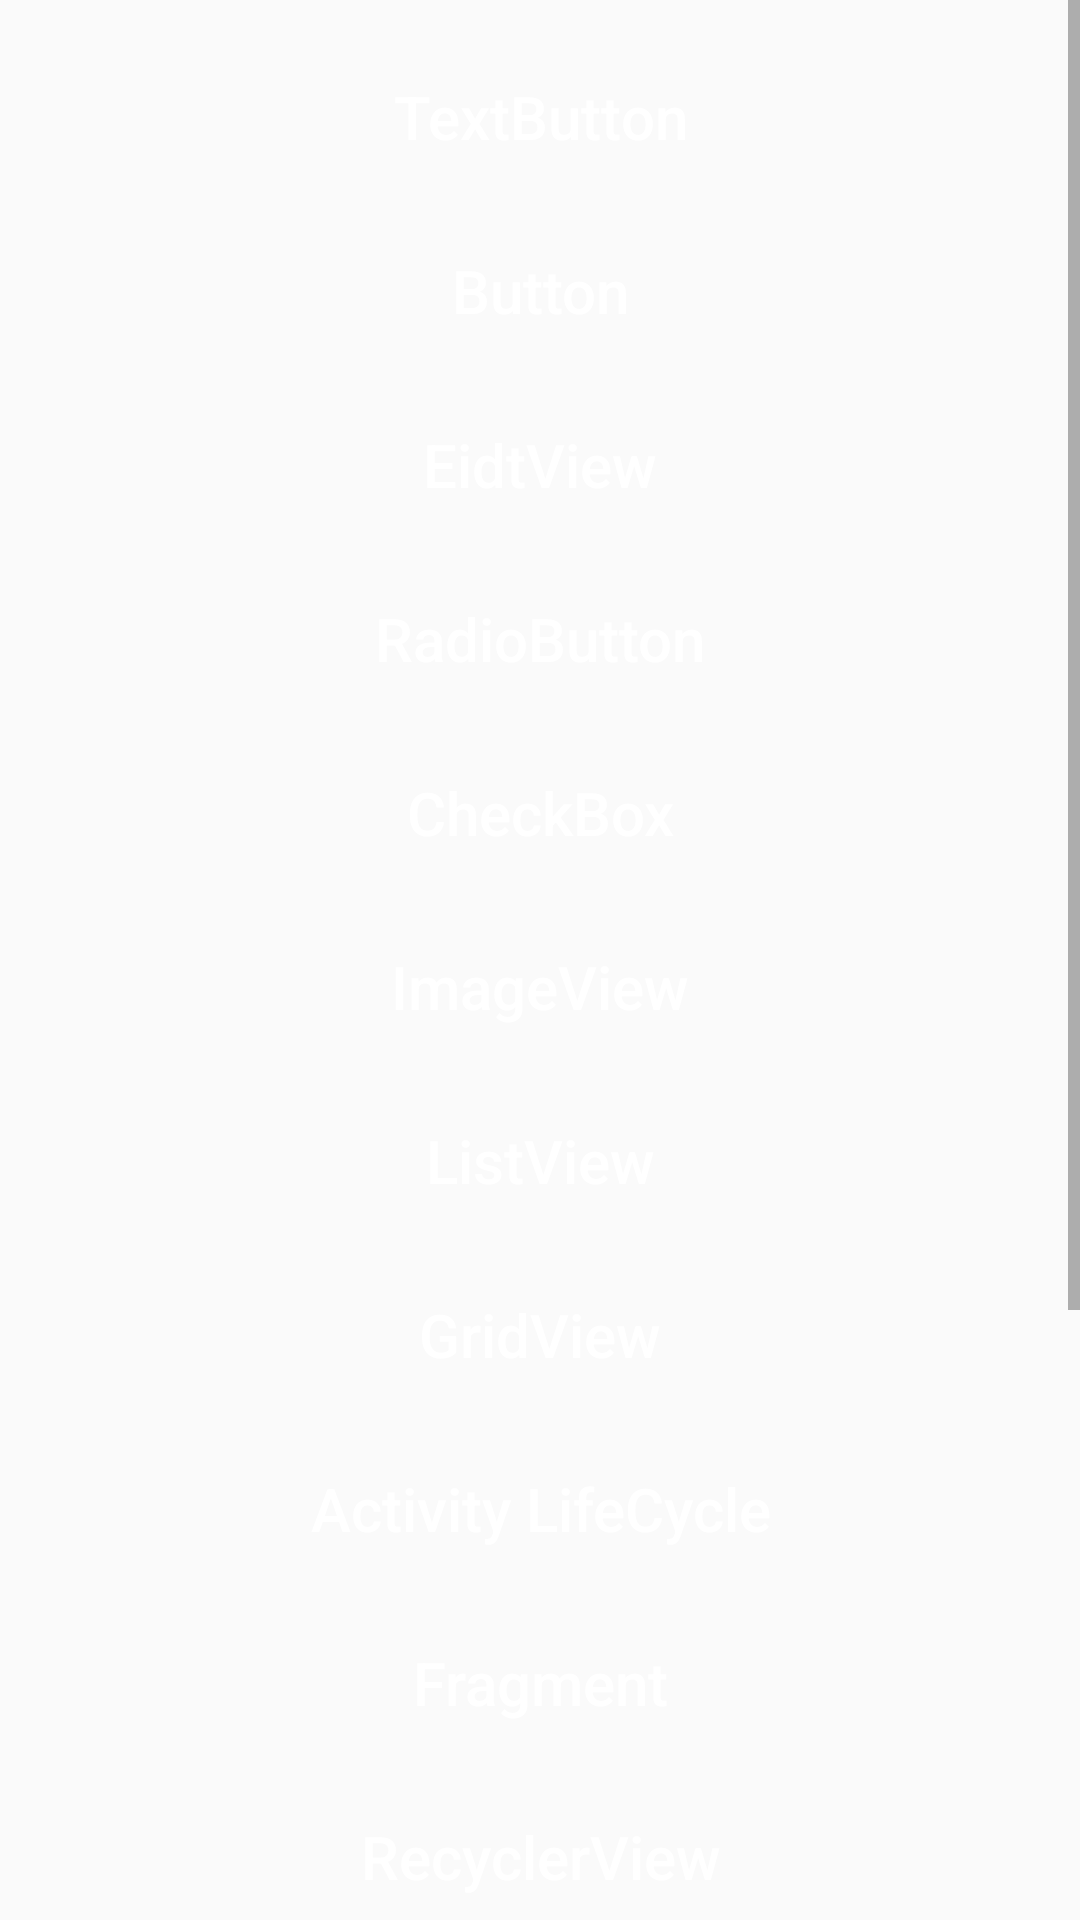

Here is an Android app screen rendered from its layout file. Give the layout XML and the strings, colors and styles it references.
<!-- AndroidManifest.xml: application theme Theme.AndroidUI -->
<!-- res/layout/activity_main.xml -->
<?xml version="1.0" encoding="utf-8"?>

<ScrollView xmlns:android="http://schemas.android.com/apk/res/android"
    android:layout_width="match_parent"
    android:layout_height="match_parent">

    <RelativeLayout xmlns:android="http://schemas.android.com/apk/res/android"
        android:layout_width="match_parent"
        android:layout_height="match_parent"
        android:orientation="vertical"
        android:padding="5dp">

        <Button
            android:id="@+id/btn_textview"
            android:layout_width="match_parent"
            android:layout_height="wrap_content"
            android:layout_marginTop="10dp"
            android:background="@drawable/bg_btn_main"
            android:text="TextButton"
            android:textAllCaps="false"
            android:textColor="@color/white"
            android:textSize="20dp" />

        <Button
            android:id="@+id/btn_button"
            android:layout_width="match_parent"
            android:layout_height="wrap_content"
            android:layout_below="@id/btn_textview"
            android:layout_marginTop="10dp"
            android:background="@drawable/bg_btn_main"
            android:text="Button"
            android:textAllCaps="false"
            android:textColor="@color/white"
            android:textSize="20dp" />

        <Button
            android:id="@+id/btn_editview"
            android:layout_width="match_parent"
            android:layout_height="wrap_content"
            android:layout_below="@id/btn_button"
            android:layout_marginTop="10dp"
            android:background="@drawable/bg_btn_main"
            android:text="EidtView"
            android:textAllCaps="false"
            android:textColor="@color/white"
            android:textSize="20dp" />

        <Button
            android:id="@+id/btn_radiobutton"
            android:layout_width="match_parent"
            android:layout_height="wrap_content"
            android:layout_below="@id/btn_editview"
            android:layout_marginTop="10dp"
            android:background="@drawable/bg_btn_main"
            android:text="RadioButton"
            android:textAllCaps="false"
            android:textColor="@color/white"
            android:textSize="20dp" />

        <Button
            android:id="@+id/btn_checkbox"
            android:layout_width="match_parent"
            android:layout_height="wrap_content"
            android:layout_below="@id/btn_radiobutton"
            android:layout_marginTop="10dp"
            android:background="@drawable/bg_btn_main"
            android:text="CheckBox"
            android:textAllCaps="false"
            android:textColor="@color/white"
            android:textSize="20dp" />

        <Button
            android:id="@+id/btn_imageview"
            android:layout_width="match_parent"
            android:layout_height="wrap_content"
            android:layout_below="@id/btn_checkbox"
            android:layout_marginTop="10dp"
            android:background="@drawable/bg_btn_main"
            android:text="ImageView"
            android:textAllCaps="false"
            android:textColor="@color/white"
            android:textSize="20dp" />

        <Button
            android:id="@+id/btn_listview"
            android:layout_width="match_parent"
            android:layout_height="wrap_content"
            android:layout_below="@id/btn_imageview"
            android:layout_marginTop="10dp"
            android:background="@drawable/bg_btn_main"
            android:text="ListView"
            android:textAllCaps="false"
            android:textColor="@color/white"
            android:textSize="20dp" />

        <Button
            android:id="@+id/btn_gridview"
            android:layout_width="match_parent"
            android:layout_height="wrap_content"
            android:layout_below="@id/btn_listview"
            android:layout_marginTop="10dp"
            android:background="@drawable/bg_btn_main"
            android:text="GridView"
            android:textAllCaps="false"
            android:textColor="@color/white"
            android:textSize="20dp" />

        <Button
            android:id="@+id/btn_lifecycle"
            android:layout_width="match_parent"
            android:layout_height="wrap_content"
            android:layout_below="@id/btn_gridview"
            android:layout_marginTop="10dp"
            android:background="@drawable/bg_btn_main"
            android:text="Activity LifeCycle"
            android:textAllCaps="false"
            android:textColor="@color/white"
            android:textSize="20dp" />

        <Button
            android:id="@+id/btn_fragment"
            android:layout_width="match_parent"
            android:layout_height="wrap_content"
            android:layout_below="@id/btn_lifecycle"
            android:layout_marginTop="10dp"
            android:background="@drawable/bg_btn_main"
            android:text="Fragment"
            android:textAllCaps="false"
            android:textColor="@color/white"
            android:textSize="20dp" />

        <Button
            android:id="@+id/btn_recyclerview"
            android:layout_width="match_parent"
            android:layout_height="wrap_content"
            android:layout_below="@id/btn_fragment"
            android:layout_marginTop="10dp"
            android:background="@drawable/bg_btn_main"
            android:text="RecyclerView"
            android:textAllCaps="false"
            android:textColor="@color/white"
            android:textSize="20dp" />

        <Button
            android:id="@+id/btn_webview"
            android:layout_width="match_parent"
            android:layout_height="wrap_content"
            android:layout_below="@id/btn_recyclerview"
            android:layout_marginTop="10dp"
            android:background="@drawable/bg_btn_main"
            android:text="WebView"
            android:textAllCaps="false"
            android:textColor="@color/white"
            android:textSize="20dp" />

        <Button
            android:id="@+id/btn_toast"
            android:layout_width="match_parent"
            android:layout_height="wrap_content"
            android:layout_below="@id/btn_webview"
            android:layout_marginTop="10dp"
            android:background="@drawable/bg_btn_main"
            android:text="Toast"
            android:textAllCaps="false"
            android:textColor="@color/white"
            android:textSize="20dp" />

        <Button
            android:id="@+id/btn_dialog"
            android:layout_width="match_parent"
            android:layout_height="wrap_content"
            android:layout_below="@id/btn_toast"
            android:layout_marginTop="10dp"
            android:background="@drawable/bg_btn_main"
            android:text="Dialog"
            android:textAllCaps="false"
            android:textColor="@color/white"
            android:textSize="20dp" />

        <Button
            android:id="@+id/btn_progress"
            android:layout_width="match_parent"
            android:layout_height="wrap_content"
            android:layout_below="@id/btn_dialog"
            android:layout_marginTop="10dp"
            android:background="@drawable/bg_btn_main"
            android:text="Progress"
            android:textAllCaps="false"
            android:textColor="@color/white"
            android:textSize="20dp" />

        <Button
            android:id="@+id/btn_glide"
            android:layout_width="match_parent"
            android:layout_height="wrap_content"
            android:layout_below="@id/btn_progress"
            android:layout_marginTop="10dp"
            android:background="@drawable/bg_btn_main"
            android:text="Glide"
            android:textAllCaps="false"
            android:textColor="@color/white"
            android:textSize="20dp" />


    </RelativeLayout>
</ScrollView>
<!-- resources referenced by this layout -->
<resources>
  <color name="white">#FFFFFFFF</color>
  <style name="Theme.AndroidUI" parent="Theme.MaterialComponents.DayNight.DarkActionBar.Bridge">
          
          <item name="colorPrimary">@color/purple_500</item>
          <item name="colorPrimaryVariant">@color/purple_700</item>
          <item name="colorOnPrimary">@color/white</item>
          
          <item name="colorSecondary">@color/teal_200</item>
          <item name="colorSecondaryVariant">@color/teal_700</item>
          <item name="colorOnSecondary">@color/black</item>
          
          <item name="android:statusBarColor" tools:targetApi="l">?attr/colorPrimaryVariant</item>
          
      </style>
  <color name="purple_500">#FF6200EE</color>
  <color name="purple_700">#FF3700B3</color>
  <color name="teal_200">#FF03DAC5</color>
  <color name="teal_700">#FF018786</color>
  <color name="black">#FF000000</color>
</resources>
